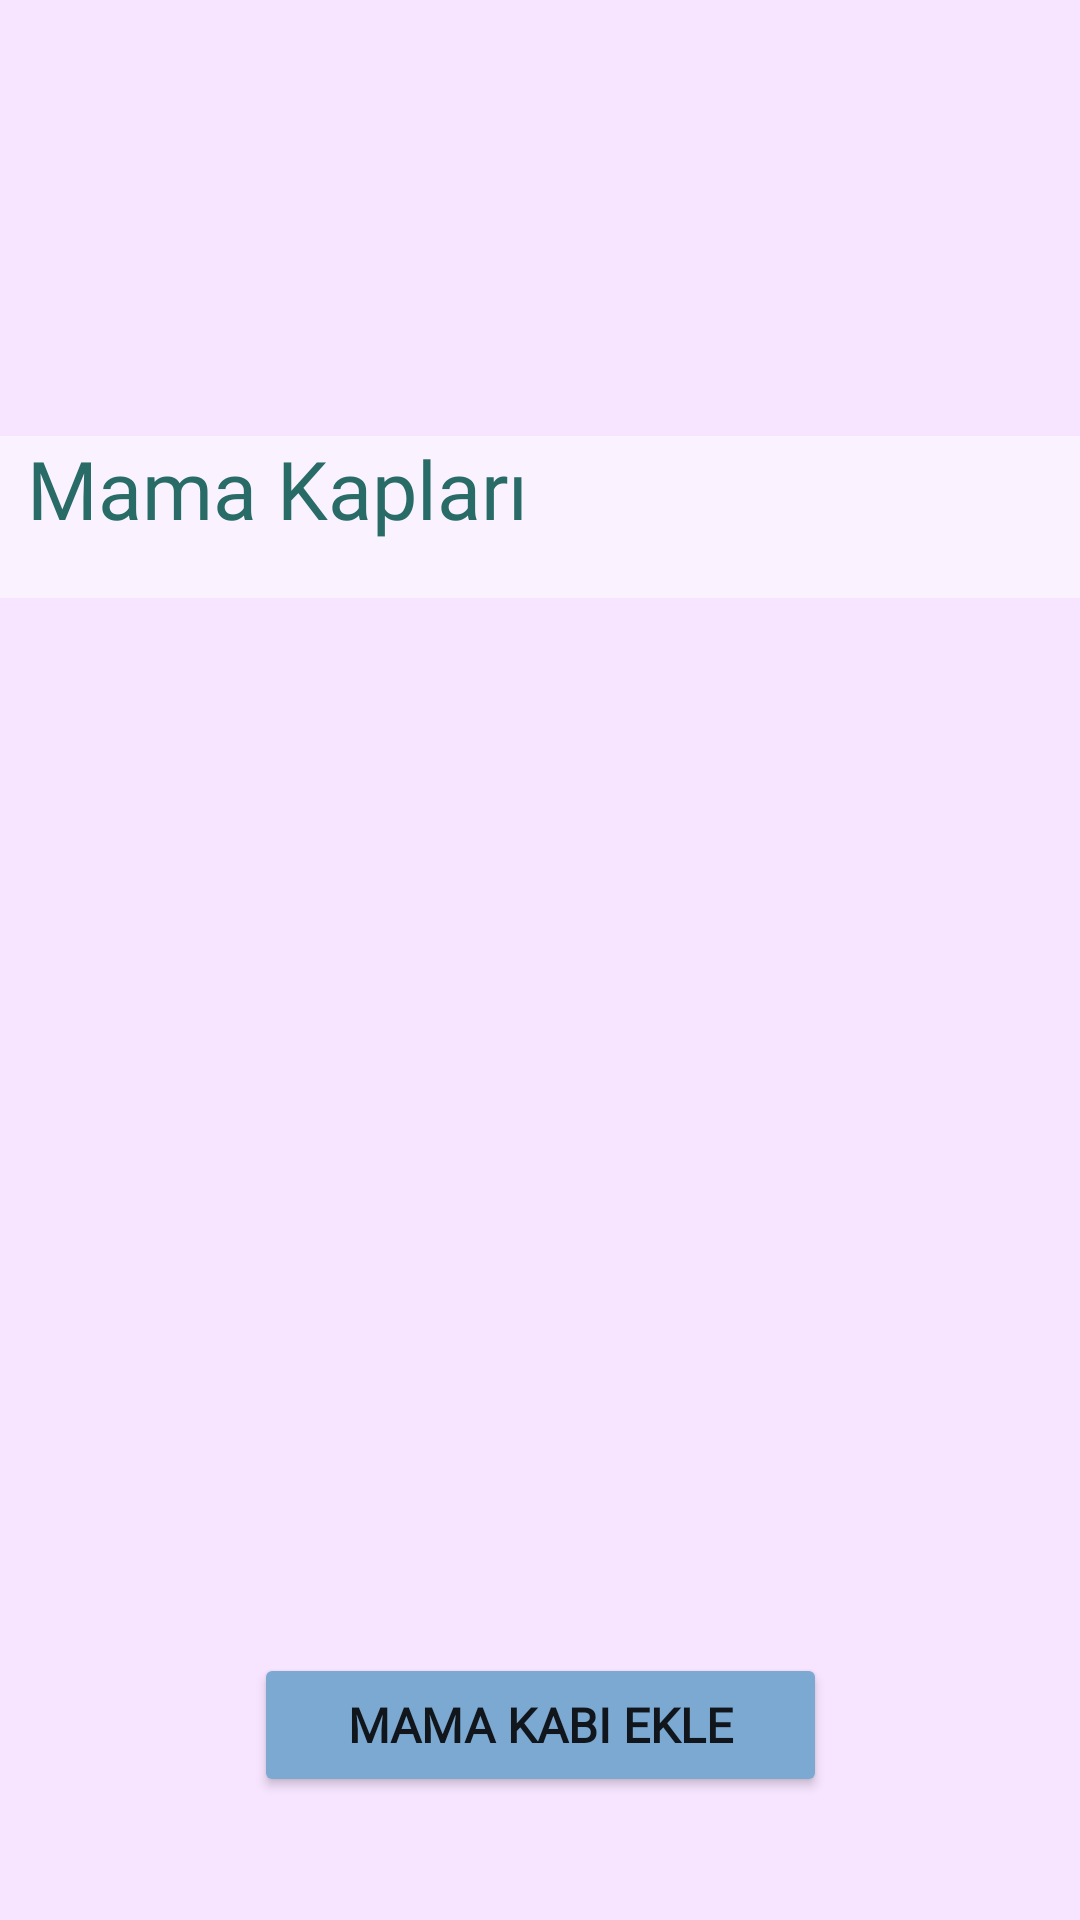

Write the Android layout XML for this screen, with the resource values it uses.
<!-- AndroidManifest.xml: application theme Theme.HeroApplication -->
<!-- res/layout/activity_mama.xml -->
<?xml version="1.0" encoding="utf-8"?>
<androidx.constraintlayout.widget.ConstraintLayout xmlns:android="http://schemas.android.com/apk/res/android"
    xmlns:app="http://schemas.android.com/apk/res-auto"
    xmlns:tools="http://schemas.android.com/tools"
    android:layout_width="match_parent"
    android:layout_height="match_parent"
    android:background="#F7E5FF"
    tools:context=".MamaActivity">

    <Button
        android:id="@+id/mama"
        android:layout_width="191dp"
        android:layout_height="48dp"
        android:backgroundTint="#7CA9D2"
        android:fontFamily="@font/roboto_mono"
        android:text="Mama Kabı Ekle"
        android:textSize="16sp"

        android:textStyle="bold"
        app:layout_constraintBottom_toBottomOf="parent"
        app:layout_constraintEnd_toEndOf="parent"
        app:layout_constraintStart_toStartOf="parent"
        app:layout_constraintTop_toTopOf="parent"
        app:layout_constraintVertical_bias="0.931" />

    <androidx.recyclerview.widget.RecyclerView
        android:id="@+id/recyclmama"
        android:layout_width="412dp"
        android:layout_height="317dp"
        app:layout_constraintBottom_toBottomOf="parent"
        app:layout_constraintEnd_toEndOf="parent"
        app:layout_constraintHorizontal_bias="1.0"
        app:layout_constraintStart_toStartOf="parent"
        app:layout_constraintTop_toTopOf="parent"
        app:layout_constraintVertical_bias="0.69" />

    <androidx.appcompat.widget.Toolbar
        android:id="@+id/toolbar12"
        android:layout_width="411dp"
        android:layout_height="54dp"
        android:background="#81FFFFFF"
        android:minHeight="?attr/actionBarSize"
        android:theme="?attr/actionBarTheme"
        app:layout_constraintBottom_toBottomOf="parent"
        app:layout_constraintEnd_toEndOf="parent"
        app:layout_constraintHorizontal_bias="1.0"
        app:layout_constraintStart_toStartOf="parent"
        app:layout_constraintTop_toTopOf="parent"
        app:layout_constraintVertical_bias="0.248" />

    <TextView
        android:id="@+id/kilanver3"
        android:layout_width="295dp"
        android:layout_height="56dp"
        android:fontFamily="@font/alata"
        android:shadowColor="#DF959595"
        android:soundEffectsEnabled="false"
        android:text="Mama Kapları"
        android:textColor="#286B67"

        android:textSize="27sp"
        app:layout_constraintBottom_toBottomOf="parent"
        app:layout_constraintEnd_toEndOf="parent"
        app:layout_constraintHorizontal_bias="0.137"
        app:layout_constraintStart_toStartOf="parent"
        app:layout_constraintTop_toTopOf="parent"
        app:layout_constraintVertical_bias="0.248" />
</androidx.constraintlayout.widget.ConstraintLayout>
<!-- resources referenced by this layout -->
<resources>
  <style name="Theme.HeroApplication" parent="Theme.AppCompat.Light.NoActionBar">
          
          <item name="colorPrimary">#CE024747</item>
          <item name="colorPrimaryVariant">#F7E5FF</item>
          <item name="colorOnPrimary">#F6FFFF</item>
          
          <item name="colorSecondary">@color/teal_200</item>
          <item name="colorSecondaryVariant">#CE024747</item>
          <item name="colorOnSecondary">@color/black</item>
          
          <item name="android:statusBarColor" tools:targetApi="l">?attr/colorPrimaryVariant</item>
          
      </style>
  <!-- not gathered from this repository: default colours our renderer supplied (Android Studio template values) -->
  <color name="teal_200">#FF03DAC5</color>
  <color name="black">#FF000000</color>
</resources>
